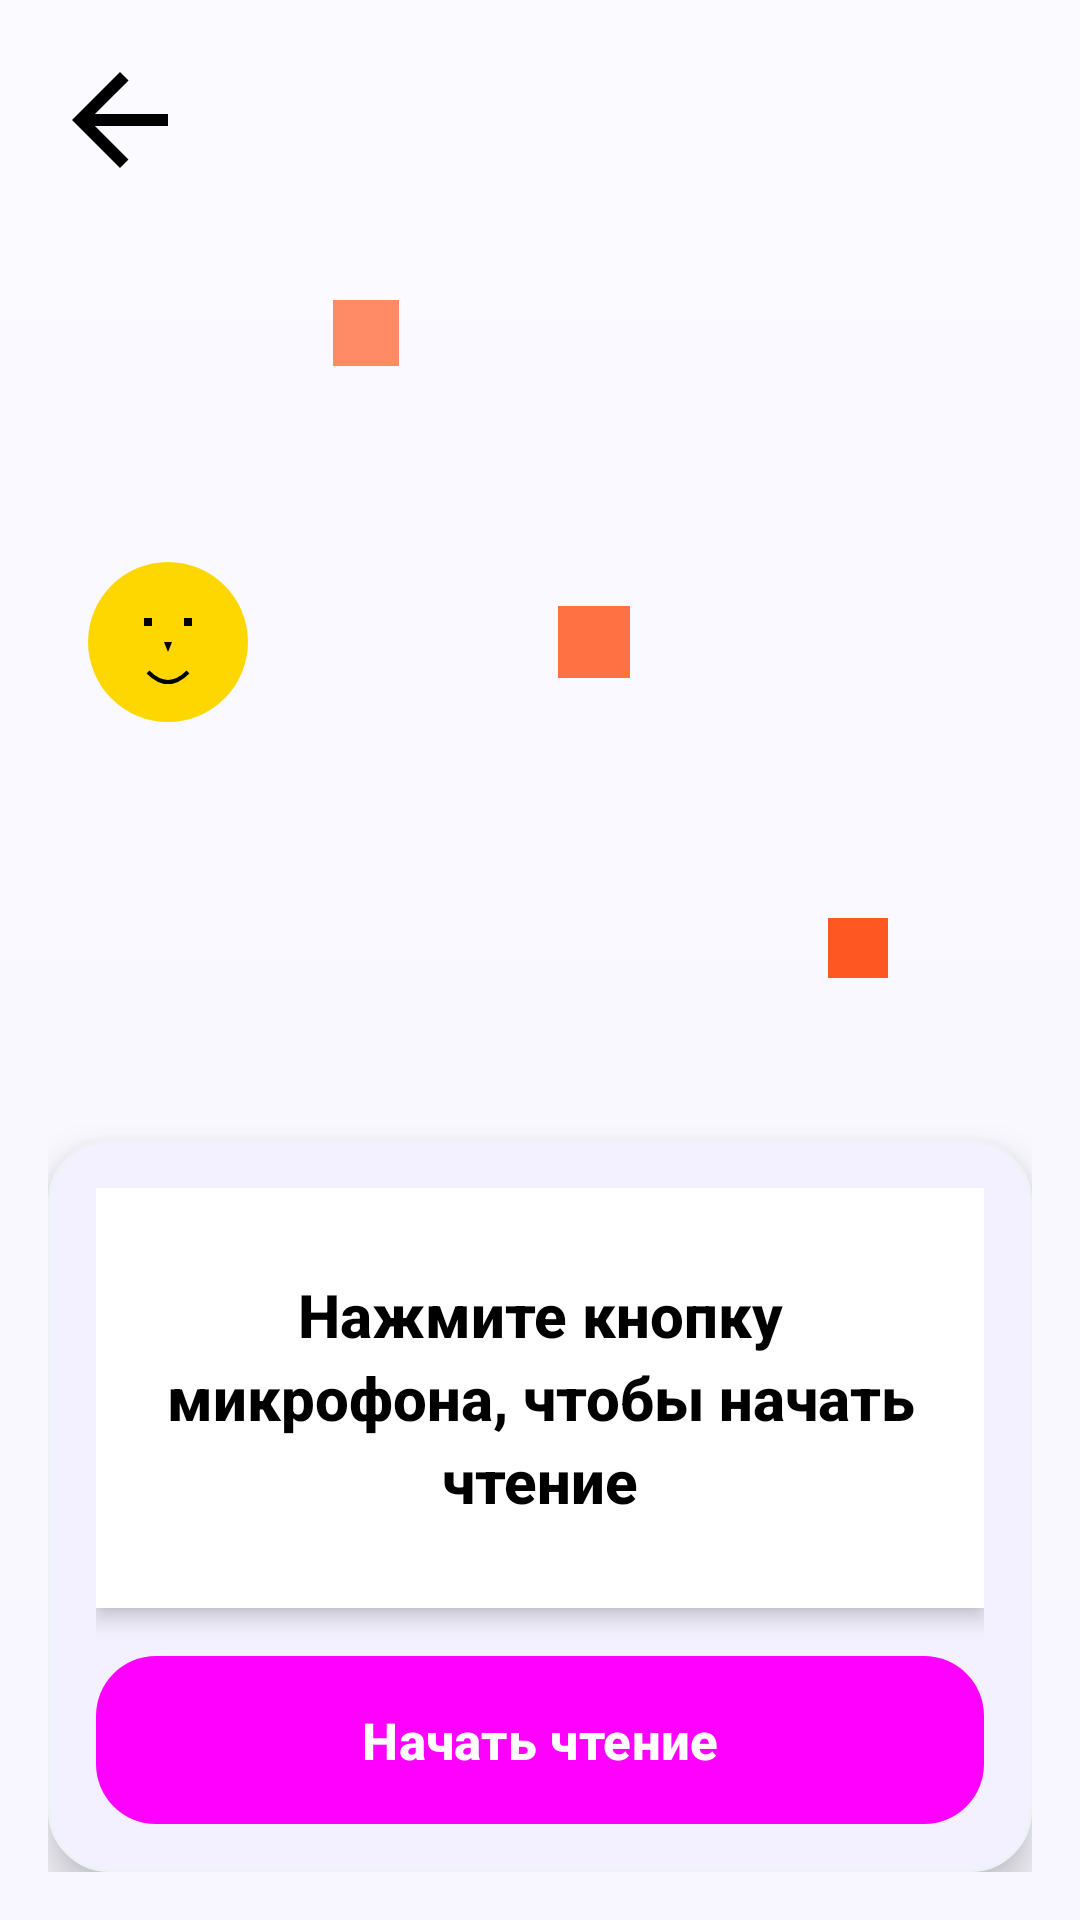

This screen was rendered from an Android layout file. Write that file and the resources it references.
<!-- AndroidManifest.xml: application theme Theme.SpeedRead2 -->
<!-- res/layout/activity_reading.xml -->
<?xml version="1.0" encoding="utf-8"?>
<LinearLayout xmlns:android="http://schemas.android.com/apk/res/android"
    android:layout_width="match_parent"
    android:layout_height="match_parent"
    android:orientation="vertical"
    android:background="@drawable/bg_screen_playful"
    android:padding="16dp">

    <ImageButton
        android:id="@+id/btnBack"
        android:layout_width="48dp"
        android:layout_height="48dp"
        android:layout_gravity="start"
        android:src="@drawable/ic_arrow_back"
        android:background="?android:attr/selectableItemBackgroundBorderless"
        android:contentDescription="Назад"
        android:padding="8dp" />

    <RelativeLayout
        android:id="@+id/characterTrack"
        android:layout_width="match_parent"
        android:layout_height="0dp"
        android:layout_weight="1"
        android:layout_marginTop="16dp"
        android:layout_marginBottom="16dp">

        <View
            android:id="@+id/obstacle1"
            android:layout_width="22dp"
            android:layout_height="22dp"
            android:layout_alignParentTop="true"
            android:layout_marginTop="20dp"
            android:layout_marginStart="95dp"
            android:background="#FF8A65" />

        <View
            android:id="@+id/obstacle2"
            android:layout_width="24dp"
            android:layout_height="24dp"
            android:layout_centerVertical="true"
            android:layout_marginStart="170dp"
            android:background="#FF7043" />

        <View
            android:id="@+id/obstacle3"
            android:layout_width="20dp"
            android:layout_height="20dp"
            android:layout_alignParentBottom="true"
            android:layout_marginBottom="22dp"
            android:layout_marginStart="260dp"
            android:background="#FF5722" />

        <ImageView
            android:id="@+id/ivCharacter"
            android:layout_width="80dp"
            android:layout_height="80dp"
            android:layout_alignParentStart="true"
            android:layout_centerVertical="true"
            android:contentDescription="Персонаж"
            android:src="@drawable/stickman_face" />

    </RelativeLayout>

    <LinearLayout
        android:layout_width="match_parent"
        android:layout_height="wrap_content"
        android:orientation="vertical"
        android:padding="16dp"
        android:paddingBottom="24dp"
        android:layout_marginTop="16dp"
        android:background="@drawable/bg_panel_soft"
        android:elevation="8dp">

        <TextView
            android:id="@+id/tvCurrentLine"
            android:layout_width="match_parent"
            android:layout_height="wrap_content"
            android:text="Нажмите кнопку микрофона, чтобы начать чтение"
            android:textSize="20sp"
            android:textStyle="bold"
            android:textColor="@color/black"
            android:gravity="center"
            android:padding="20dp"
            android:minHeight="140dp"
            android:background="@color/white"
            android:elevation="4dp"
            android:lineSpacingExtra="4dp" />

        <Button
            android:id="@+id/btnMicrophone"
            android:layout_width="match_parent"
            android:layout_height="wrap_content"
            android:layout_marginTop="16dp"
            android:text="Начать чтение"
            style="@style/ButtonModern" />

    </LinearLayout>

</LinearLayout>
<!-- resources referenced by this layout -->
<resources>
  <color name="black">#FF000000</color>
  <color name="white">#FFFFFFFF</color>
  <!-- drawable bg_panel_soft (drawable) -->
  <?xml version="1.0" encoding="utf-8"?>
  <shape xmlns:android="http://schemas.android.com/apk/res/android" android:shape="rectangle">
      <solid android:color="@color/surface_soft" />
      <corners android:radius="20dp" />
      <stroke
          android:width="1dp"
          android:color="@color/stroke_soft" />
  </shape>
  <!-- drawable bg_screen_playful (drawable) -->
  <?xml version="1.0" encoding="utf-8"?>
  <shape xmlns:android="http://schemas.android.com/apk/res/android" android:shape="rectangle">
      <gradient
          android:angle="270"
          android:startColor="#FBFAFF"
          android:endColor="@color/background" />
  </shape>
  <!-- drawable ic_arrow_back (drawable) -->
  <?xml version="1.0" encoding="utf-8"?>
  <vector xmlns:android="http://schemas.android.com/apk/res/android"
      android:width="48dp"
      android:height="48dp"
      android:viewportWidth="24"
      android:viewportHeight="24">
      
      <path
          android:fillColor="#000000"
          android:pathData="M20,11H7.83l5.59,-5.59L12,4l-8,8l8,8l1.41,-1.41L7.83,13H20v-2z" />
      
  </vector>
  <!-- drawable stickman_face (drawable) -->
  <?xml version="1.0" encoding="utf-8"?>
  <vector xmlns:android="http://schemas.android.com/apk/res/android"
      android:width="120dp"
      android:height="120dp"
      android:viewportWidth="120"
      android:viewportHeight="120">
      
      
      <path
          android:fillColor="#FFD700"
          android:pathData="M60,20 A40,40 0 1,1 60,100 A40,40 0 1,1 60,20 Z" />
      
      
      <path
          android:fillColor="#000000"
          android:pathData="M48,48h4v4h-4z" />
      
      
      <path
          android:fillColor="#000000"
          android:pathData="M68,48h4v4h-4z" />
      
      
      <path
          android:fillColor="#000000"
          android:pathData="M58,60 L60,65 L62,60 Z" />
      
      
      <path
          android:strokeColor="#000000"
          android:strokeWidth="2"
          android:pathData="M50,75 Q60,85 70,75" />
      
  </vector>
  <style name="ButtonModern" parent="Widget.Material3.Button">
          <item name="android:background">@drawable/bg_button_primary</item>
          <item name="android:textColor">@color/white</item>
          <item name="android:textSize">17sp</item>
          <item name="android:textStyle">bold</item>
          <item name="android:paddingStart">24dp</item>
          <item name="android:paddingEnd">24dp</item>
          <item name="android:minHeight">56dp</item>
          <item name="android:insetLeft">0dp</item>
          <item name="android:insetRight">0dp</item>
          <item name="android:insetTop">0dp</item>
          <item name="android:insetBottom">0dp</item>
      </style>
  <style name="Theme.SpeedRead2" parent="Base.Theme.SpeedRead2" />
  <color name="surface_soft">#F3F1FF</color>
  <color name="stroke_soft">#EEF2F6</color>
  <color name="background">#F8F7FF</color>
  <!-- drawable bg_button_primary (drawable) -->
  <?xml version="1.0" encoding="utf-8"?>
  <shape xmlns:android="http://schemas.android.com/apk/res/android" android:shape="rectangle">
      <gradient
          android:angle="0"
          android:startColor="@color/primary_light"
          android:endColor="@color/primary_dark" />
      <corners android:radius="20dp" />
  </shape>
  <color name="primary_light">#8B84FF</color>
  <color name="primary_dark">#574FE6</color>
  <color name="primary">#6C63FF</color>
  <color name="accent_warning">#F59E0B</color>
  <color name="surface">#FFFFFF</color>
  <color name="text_primary">#1F2430</color>
  <color name="text_secondary">#667085</color>
</resources>
